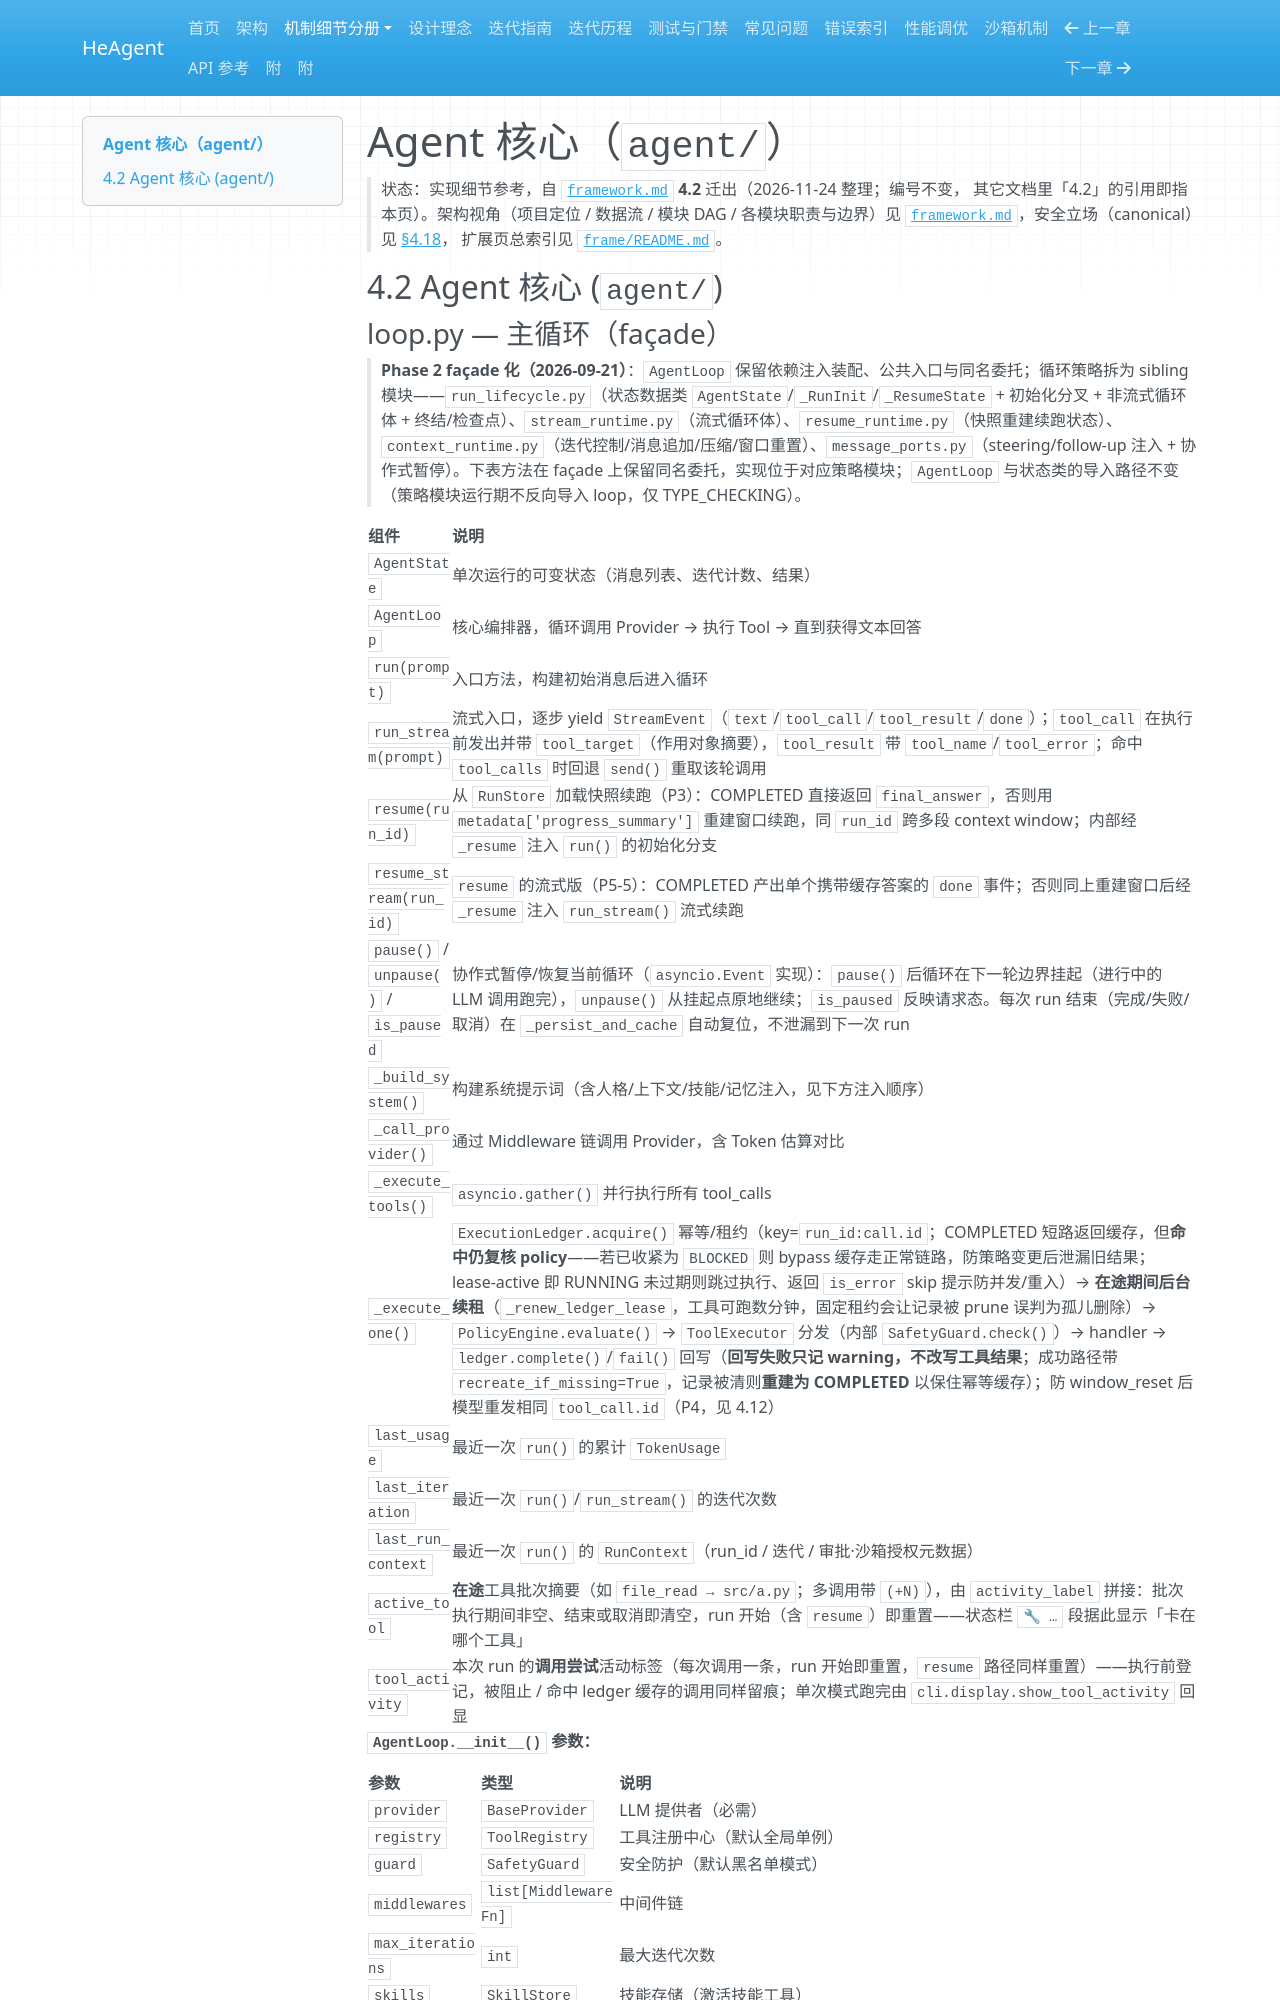

repository: zsutxz/HeAgent · page: frame/agent/index.html · generator: mkdocs

# Agent 核心（`agent/`）

> 状态：实现细节参考，自 [`framework.md`](../framework.md) **4.2** 迁出（2026-11-24 整理；编号不变，
> 其它文档里「4.2」的引用即指本页）。架构视角（项目定位 / 数据流 / 模块 DAG / 各模块职责与边界）见
> [`framework.md`](../framework.md)，安全立场（canonical）见 [§4.18](../framework.md#418-安全口径canonical)，
> 扩展页总索引见 [`frame/README.md`](README.md)。

## 4.2 Agent 核心 (`agent/`)
